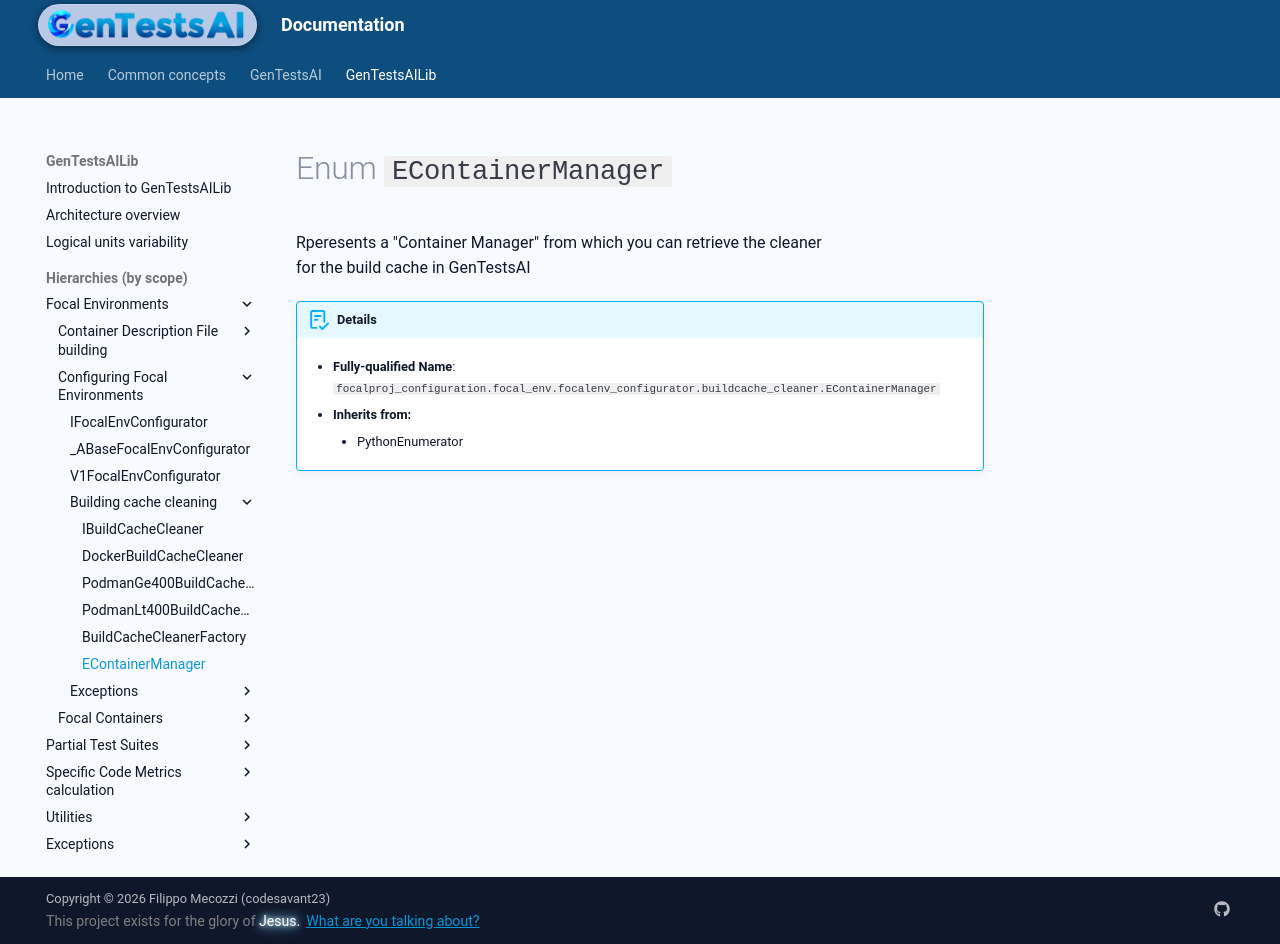

repository: codesavant23/gentestsai · page: hiers/gtsai_lib/enums/EContainerManager/index.html · generator: mkdocs

# Enum `EContainerManager`
Rperesents a "Container Manager" from which you can retrieve the cleaner
for the build cache in GenTestsAI


!!! abstract "Details"
	- **Fully-qualified Name**: `focalproj_configuration.focal_env.focalenv_configurator.buildcache_cleaner.EContainerManager`
	
    - **Inherits from:**
		
		- PythonEnumerator
		
	
	
